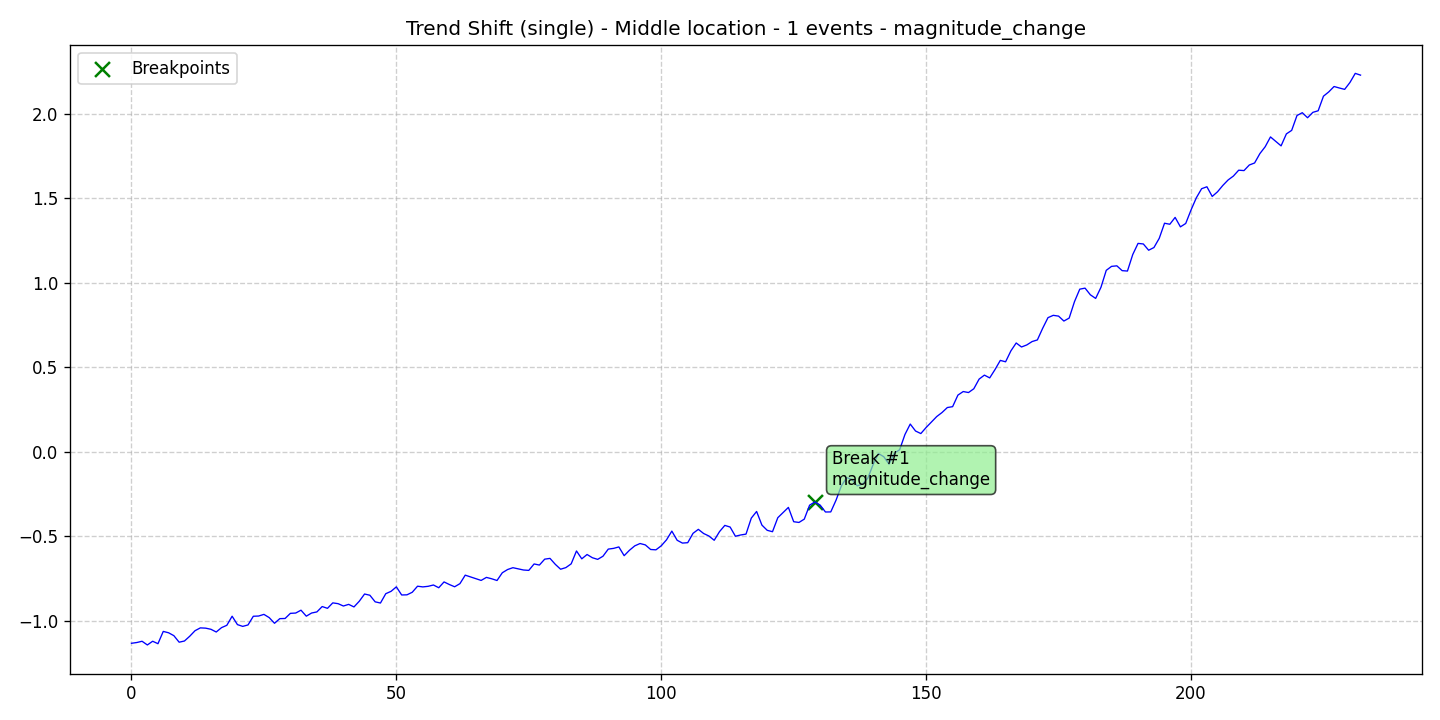

The table this chart was drawn from, first rows:
data, stationary, det_lin_up, det_lin_down, det_quad, det_cubic, det_exp, det_damped, stoc_trend, volatility, single_seas, multiple_seas, point_anom_single, point_anom_multi, collect_anom, context_anom, mean_shift, var_shift, trend_shift, date, is_break, is_anomaly, is_multi, location_beginning
-1.135, 0, 0, 0, 0, 0, 0, 0, 0, 0, 0, 0, 0, 0, 0, 0, 0, 0, 1, 2020-01-01, 0, 0, 0, 0
-1.13, 0, 0, 0, 0, 0, 0, 0, 0, 0, 0, 0, 0, 0, 0, 0, 0, 0, 1, 2020-01-02, 0, 0, 0, 0
-1.123, 0, 0, 0, 0, 0, 0, 0, 0, 0, 0, 0, 0, 0, 0, 0, 0, 0, 1, 2020-01-03, 0, 0, 0, 0
-1.145, 0, 0, 0, 0, 0, 0, 0, 0, 0, 0, 0, 0, 0, 0, 0, 0, 0, 1, 2020-01-04, 0, 0, 0, 0
-1.123, 0, 0, 0, 0, 0, 0, 0, 0, 0, 0, 0, 0, 0, 0, 0, 0, 0, 1, 2020-01-05, 0, 0, 0, 0
-1.137, 0, 0, 0, 0, 0, 0, 0, 0, 0, 0, 0, 0, 0, 0, 0, 0, 0, 1, 2020-01-06, 0, 0, 0, 0
-1.064, 0, 0, 0, 0, 0, 0, 0, 0, 0, 0, 0, 0, 0, 0, 0, 0, 0, 1, 2020-01-07, 0, 0, 0, 0
-1.072, 0, 0, 0, 0, 0, 0, 0, 0, 0, 0, 0, 0, 0, 0, 0, 0, 0, 1, 2020-01-08, 0, 0, 0, 0
-1.09, 0, 0, 0, 0, 0, 0, 0, 0, 0, 0, 0, 0, 0, 0, 0, 0, 0, 1, 2020-01-09, 0, 0, 0, 0
-1.128, 0, 0, 0, 0, 0, 0, 0, 0, 0, 0, 0, 0, 0, 0, 0, 0, 0, 1, 2020-01-10, 0, 0, 0, 0
-1.121, 0, 0, 0, 0, 0, 0, 0, 0, 0, 0, 0, 0, 0, 0, 0, 0, 0, 1, 2020-01-11, 0, 0, 0, 0
-1.093, 0, 0, 0, 0, 0, 0, 0, 0, 0, 0, 0, 0, 0, 0, 0, 0, 0, 1, 2020-01-12, 0, 0, 0, 0
-1.06, 0, 0, 0, 0, 0, 0, 0, 0, 0, 0, 0, 0, 0, 0, 0, 0, 0, 1, 2020-01-13, 0, 0, 0, 0
-1.044, 0, 0, 0, 0, 0, 0, 0, 0, 0, 0, 0, 0, 0, 0, 0, 0, 0, 1, 2020-01-14, 0, 0, 0, 0
-1.045, 0, 0, 0, 0, 0, 0, 0, 0, 0, 0, 0, 0, 0, 0, 0, 0, 0, 1, 2020-01-15, 0, 0, 0, 0
-1.052, 0, 0, 0, 0, 0, 0, 0, 0, 0, 0, 0, 0, 0, 0, 0, 0, 0, 1, 2020-01-16, 0, 0, 0, 0
-1.068, 0, 0, 0, 0, 0, 0, 0, 0, 0, 0, 0, 0, 0, 0, 0, 0, 0, 1, 2020-01-17, 0, 0, 0, 0
-1.042, 0, 0, 0, 0, 0, 0, 0, 0, 0, 0, 0, 0, 0, 0, 0, 0, 0, 1, 2020-01-18, 0, 0, 0, 0
-1.028, 0, 0, 0, 0, 0, 0, 0, 0, 0, 0, 0, 0, 0, 0, 0, 0, 0, 1, 2020-01-19, 0, 0, 0, 0
-0.9745, 0, 0, 0, 0, 0, 0, 0, 0, 0, 0, 0, 0, 0, 0, 0, 0, 0, 1, 2020-01-20, 0, 0, 0, 0
-1.024, 0, 0, 0, 0, 0, 0, 0, 0, 0, 0, 0, 0, 0, 0, 0, 0, 0, 1, 2020-01-21, 0, 0, 0, 0
-1.035, 0, 0, 0, 0, 0, 0, 0, 0, 0, 0, 0, 0, 0, 0, 0, 0, 0, 1, 2020-01-22, 0, 0, 0, 0
-1.026, 0, 0, 0, 0, 0, 0, 0, 0, 0, 0, 0, 0, 0, 0, 0, 0, 0, 1, 2020-01-23, 0, 0, 0, 0
-0.9747, 0, 0, 0, 0, 0, 0, 0, 0, 0, 0, 0, 0, 0, 0, 0, 0, 0, 1, 2020-01-24, 0, 0, 0, 0
-0.9734, 0, 0, 0, 0, 0, 0, 0, 0, 0, 0, 0, 0, 0, 0, 0, 0, 0, 1, 2020-01-25, 0, 0, 0, 0
-0.9636, 0, 0, 0, 0, 0, 0, 0, 0, 0, 0, 0, 0, 0, 0, 0, 0, 0, 1, 2020-01-26, 0, 0, 0, 0
-0.9827, 0, 0, 0, 0, 0, 0, 0, 0, 0, 0, 0, 0, 0, 0, 0, 0, 0, 1, 2020-01-27, 0, 0, 0, 0
-1.016, 0, 0, 0, 0, 0, 0, 0, 0, 0, 0, 0, 0, 0, 0, 0, 0, 0, 1, 2020-01-28, 0, 0, 0, 0
-0.9889, 0, 0, 0, 0, 0, 0, 0, 0, 0, 0, 0, 0, 0, 0, 0, 0, 0, 1, 2020-01-29, 0, 0, 0, 0
-0.9879, 0, 0, 0, 0, 0, 0, 0, 0, 0, 0, 0, 0, 0, 0, 0, 0, 0, 1, 2020-01-30, 0, 0, 0, 0
-0.9575, 0, 0, 0, 0, 0, 0, 0, 0, 0, 0, 0, 0, 0, 0, 0, 0, 0, 1, 2020-01-31, 0, 0, 0, 0
-0.9557, 0, 0, 0, 0, 0, 0, 0, 0, 0, 0, 0, 0, 0, 0, 0, 0, 0, 1, 2020-02-01, 0, 0, 0, 0
-0.9388, 0, 0, 0, 0, 0, 0, 0, 0, 0, 0, 0, 0, 0, 0, 0, 0, 0, 1, 2020-02-02, 0, 0, 0, 0
-0.9742, 0, 0, 0, 0, 0, 0, 0, 0, 0, 0, 0, 0, 0, 0, 0, 0, 0, 1, 2020-02-03, 0, 0, 0, 0
-0.9556, 0, 0, 0, 0, 0, 0, 0, 0, 0, 0, 0, 0, 0, 0, 0, 0, 0, 1, 2020-02-04, 0, 0, 0, 0
-0.949, 0, 0, 0, 0, 0, 0, 0, 0, 0, 0, 0, 0, 0, 0, 0, 0, 0, 1, 2020-02-05, 0, 0, 0, 0
-0.9172, 0, 0, 0, 0, 0, 0, 0, 0, 0, 0, 0, 0, 0, 0, 0, 0, 0, 1, 2020-02-06, 0, 0, 0, 0
-0.9278, 0, 0, 0, 0, 0, 0, 0, 0, 0, 0, 0, 0, 0, 0, 0, 0, 0, 1, 2020-02-07, 0, 0, 0, 0
-0.8955, 0, 0, 0, 0, 0, 0, 0, 0, 0, 0, 0, 0, 0, 0, 0, 0, 0, 1, 2020-02-08, 0, 0, 0, 0
-0.9001, 0, 0, 0, 0, 0, 0, 0, 0, 0, 0, 0, 0, 0, 0, 0, 0, 0, 1, 2020-02-09, 0, 0, 0, 0
-0.9141, 0, 0, 0, 0, 0, 0, 0, 0, 0, 0, 0, 0, 0, 0, 0, 0, 0, 1, 2020-02-10, 0, 0, 0, 0
-0.9044, 0, 0, 0, 0, 0, 0, 0, 0, 0, 0, 0, 0, 0, 0, 0, 0, 0, 1, 2020-02-11, 0, 0, 0, 0
-0.9195, 0, 0, 0, 0, 0, 0, 0, 0, 0, 0, 0, 0, 0, 0, 0, 0, 0, 1, 2020-02-12, 0, 0, 0, 0
-0.8858, 0, 0, 0, 0, 0, 0, 0, 0, 0, 0, 0, 0, 0, 0, 0, 0, 0, 1, 2020-02-13, 0, 0, 0, 0
-0.843, 0, 0, 0, 0, 0, 0, 0, 0, 0, 0, 0, 0, 0, 0, 0, 0, 0, 1, 2020-02-14, 0, 0, 0, 0
-0.8503, 0, 0, 0, 0, 0, 0, 0, 0, 0, 0, 0, 0, 0, 0, 0, 0, 0, 1, 2020-02-15, 0, 0, 0, 0
-0.8894, 0, 0, 0, 0, 0, 0, 0, 0, 0, 0, 0, 0, 0, 0, 0, 0, 0, 1, 2020-02-16, 0, 0, 0, 0
-0.8964, 0, 0, 0, 0, 0, 0, 0, 0, 0, 0, 0, 0, 0, 0, 0, 0, 0, 1, 2020-02-17, 0, 0, 0, 0
-0.8412, 0, 0, 0, 0, 0, 0, 0, 0, 0, 0, 0, 0, 0, 0, 0, 0, 0, 1, 2020-02-18, 0, 0, 0, 0
-0.8271, 0, 0, 0, 0, 0, 0, 0, 0, 0, 0, 0, 0, 0, 0, 0, 0, 0, 1, 2020-02-19, 0, 0, 0, 0
-0.8007, 0, 0, 0, 0, 0, 0, 0, 0, 0, 0, 0, 0, 0, 0, 0, 0, 0, 1, 2020-02-20, 0, 0, 0, 0
-0.8487, 0, 0, 0, 0, 0, 0, 0, 0, 0, 0, 0, 0, 0, 0, 0, 0, 0, 1, 2020-02-21, 0, 0, 0, 0
-0.8478, 0, 0, 0, 0, 0, 0, 0, 0, 0, 0, 0, 0, 0, 0, 0, 0, 0, 1, 2020-02-22, 0, 0, 0, 0
-0.8327, 0, 0, 0, 0, 0, 0, 0, 0, 0, 0, 0, 0, 0, 0, 0, 0, 0, 1, 2020-02-23, 0, 0, 0, 0
-0.7968, 0, 0, 0, 0, 0, 0, 0, 0, 0, 0, 0, 0, 0, 0, 0, 0, 0, 1, 2020-02-24, 0, 0, 0, 0
-0.8009, 0, 0, 0, 0, 0, 0, 0, 0, 0, 0, 0, 0, 0, 0, 0, 0, 0, 1, 2020-02-25, 0, 0, 0, 0
-0.7974, 0, 0, 0, 0, 0, 0, 0, 0, 0, 0, 0, 0, 0, 0, 0, 0, 0, 1, 2020-02-26, 0, 0, 0, 0
-0.7897, 0, 0, 0, 0, 0, 0, 0, 0, 0, 0, 0, 0, 0, 0, 0, 0, 0, 1, 2020-02-27, 0, 0, 0, 0
-0.8058, 0, 0, 0, 0, 0, 0, 0, 0, 0, 0, 0, 0, 0, 0, 0, 0, 0, 1, 2020-02-28, 0, 0, 0, 0
-0.7714, 0, 0, 0, 0, 0, 0, 0, 0, 0, 0, 0, 0, 0, 0, 0, 0, 0, 1, 2020-02-29, 0, 0, 0, 0
... 173 more rows
